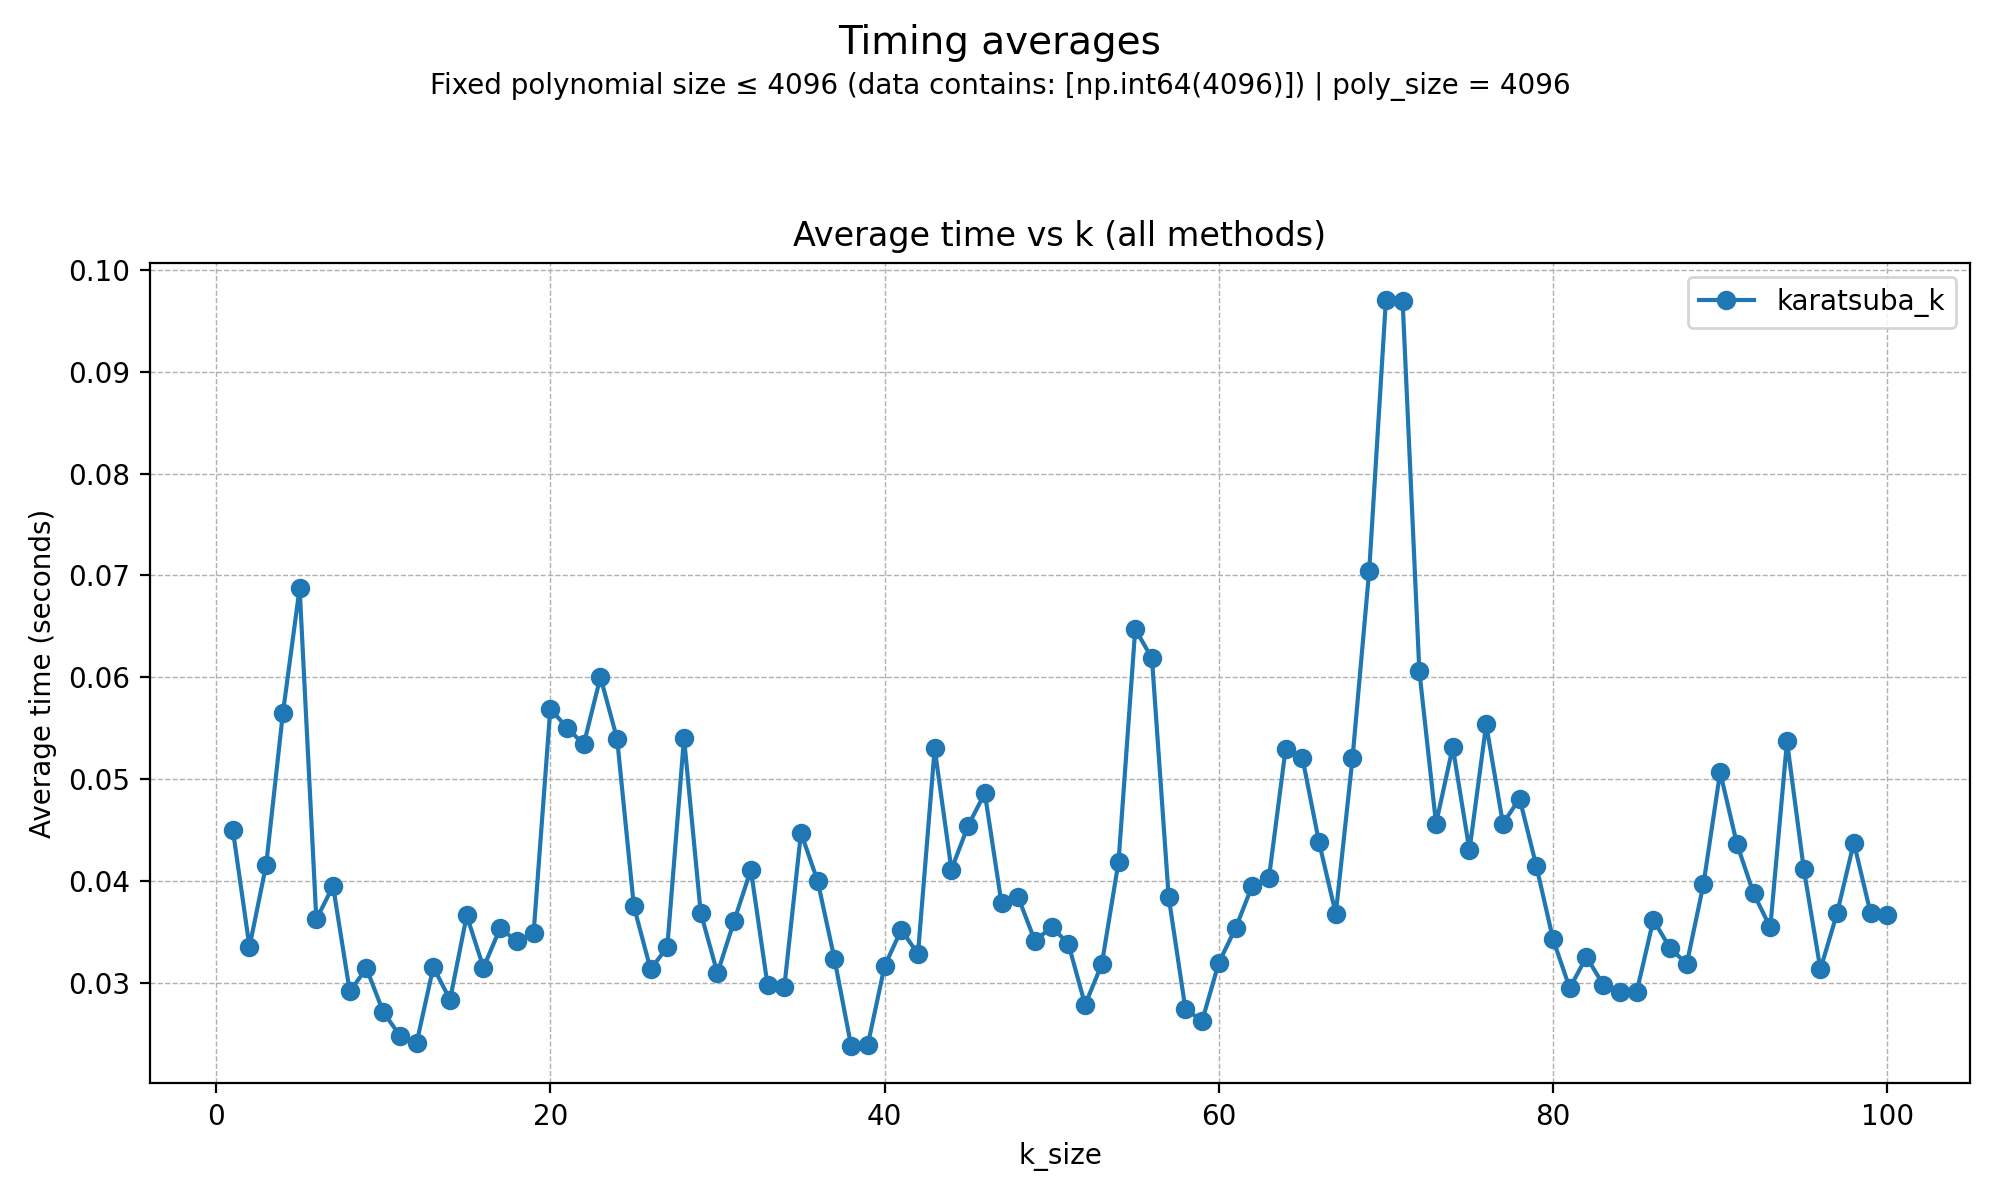

Data behind this chart, as committed beside it:
k, function_name, mean_time_seconds
1, karatsuba_k, 0.04505
2, karatsuba_k, 0.03353
3, karatsuba_k, 0.04161
4, karatsuba_k, 0.0565
5, karatsuba_k, 0.06877
6, karatsuba_k, 0.03623
7, karatsuba_k, 0.03951
8, karatsuba_k, 0.02916
9, karatsuba_k, 0.03142
10, karatsuba_k, 0.02715
11, karatsuba_k, 0.02481
12, karatsuba_k, 0.0241
13, karatsuba_k, 0.03155
14, karatsuba_k, 0.02834
15, karatsuba_k, 0.03662
16, karatsuba_k, 0.03148
17, karatsuba_k, 0.03538
18, karatsuba_k, 0.03407
19, karatsuba_k, 0.03487
20, karatsuba_k, 0.0569
21, karatsuba_k, 0.05506
22, karatsuba_k, 0.05341
23, karatsuba_k, 0.06003
24, karatsuba_k, 0.05393
25, karatsuba_k, 0.03751
26, karatsuba_k, 0.03133
27, karatsuba_k, 0.03352
28, karatsuba_k, 0.05405
29, karatsuba_k, 0.03688
30, karatsuba_k, 0.03093
31, karatsuba_k, 0.03608
32, karatsuba_k, 0.04109
33, karatsuba_k, 0.02976
34, karatsuba_k, 0.02955
35, karatsuba_k, 0.04474
36, karatsuba_k, 0.03997
37, karatsuba_k, 0.03238
38, karatsuba_k, 0.02381
39, karatsuba_k, 0.02393
40, karatsuba_k, 0.03164
41, karatsuba_k, 0.03521
42, karatsuba_k, 0.03284
43, karatsuba_k, 0.05301
44, karatsuba_k, 0.04113
45, karatsuba_k, 0.04543
46, karatsuba_k, 0.04862
47, karatsuba_k, 0.0378
48, karatsuba_k, 0.03839
49, karatsuba_k, 0.03411
50, karatsuba_k, 0.03549
51, karatsuba_k, 0.03383
52, karatsuba_k, 0.02785
53, karatsuba_k, 0.03183
54, karatsuba_k, 0.04188
55, karatsuba_k, 0.06474
56, karatsuba_k, 0.06187
57, karatsuba_k, 0.03845
58, karatsuba_k, 0.02746
59, karatsuba_k, 0.02624
60, karatsuba_k, 0.03198
... 40 more rows
